Dataset: image-classification-computer-vision (GitHub, luismiguuel/image-classification-computer-vision). Classes: asphalt, belgian blocks, off-road.

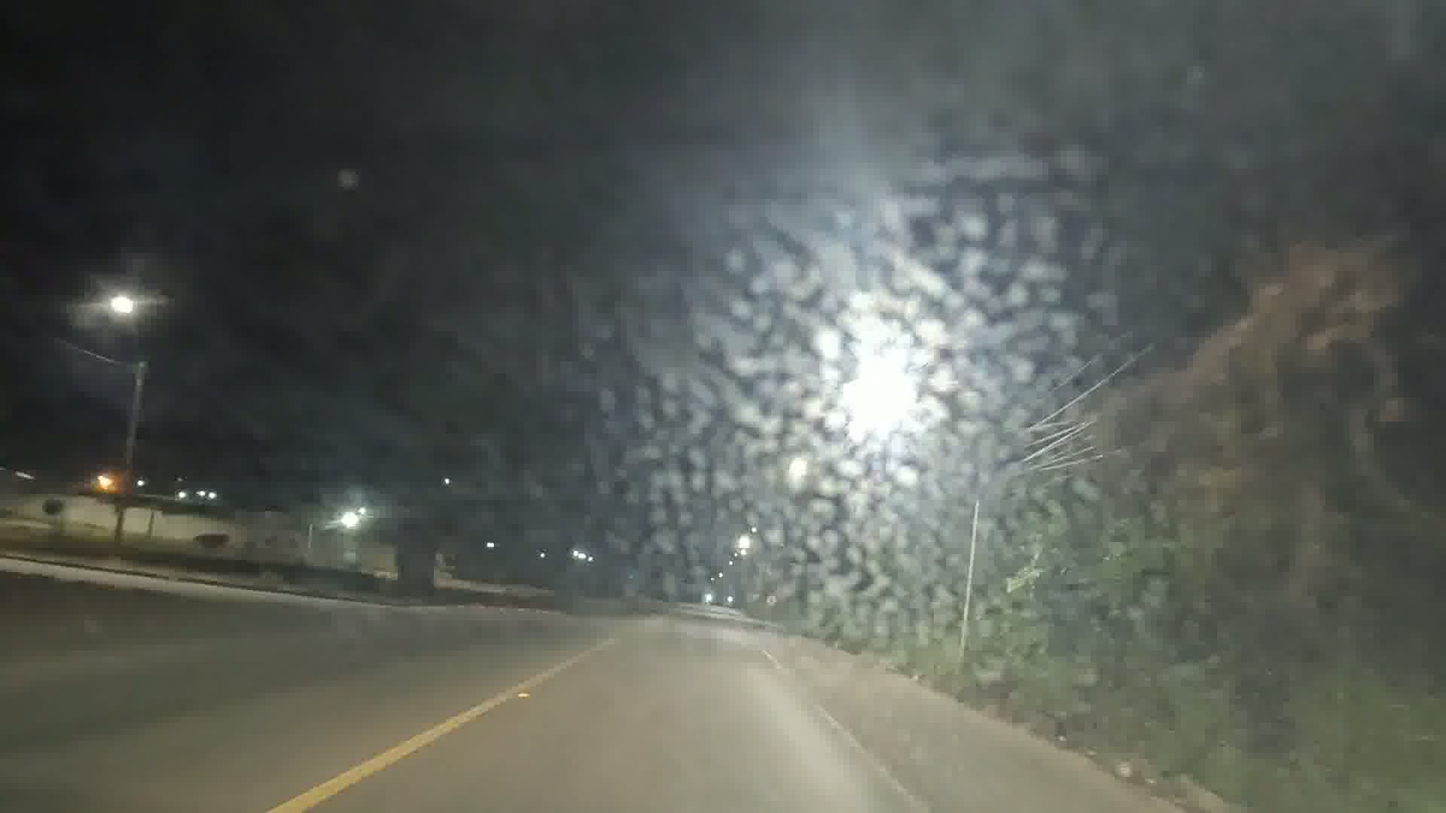
Label: asphalt

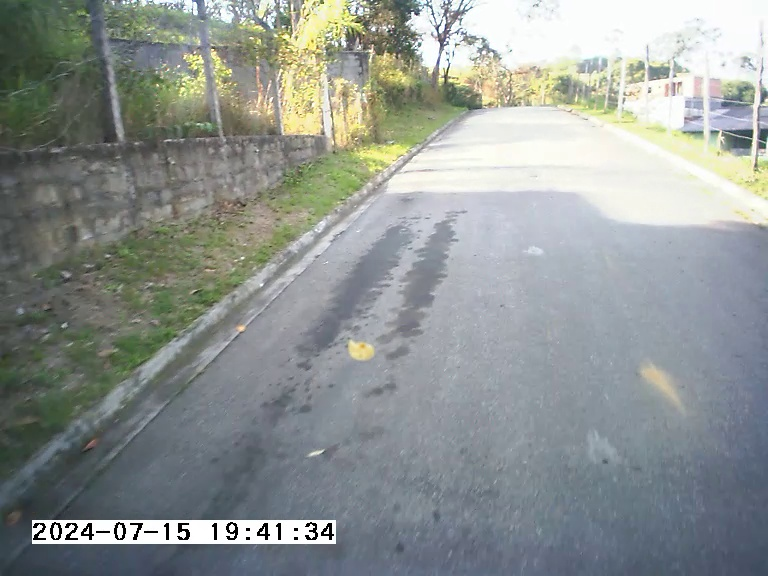
Label: asphalt

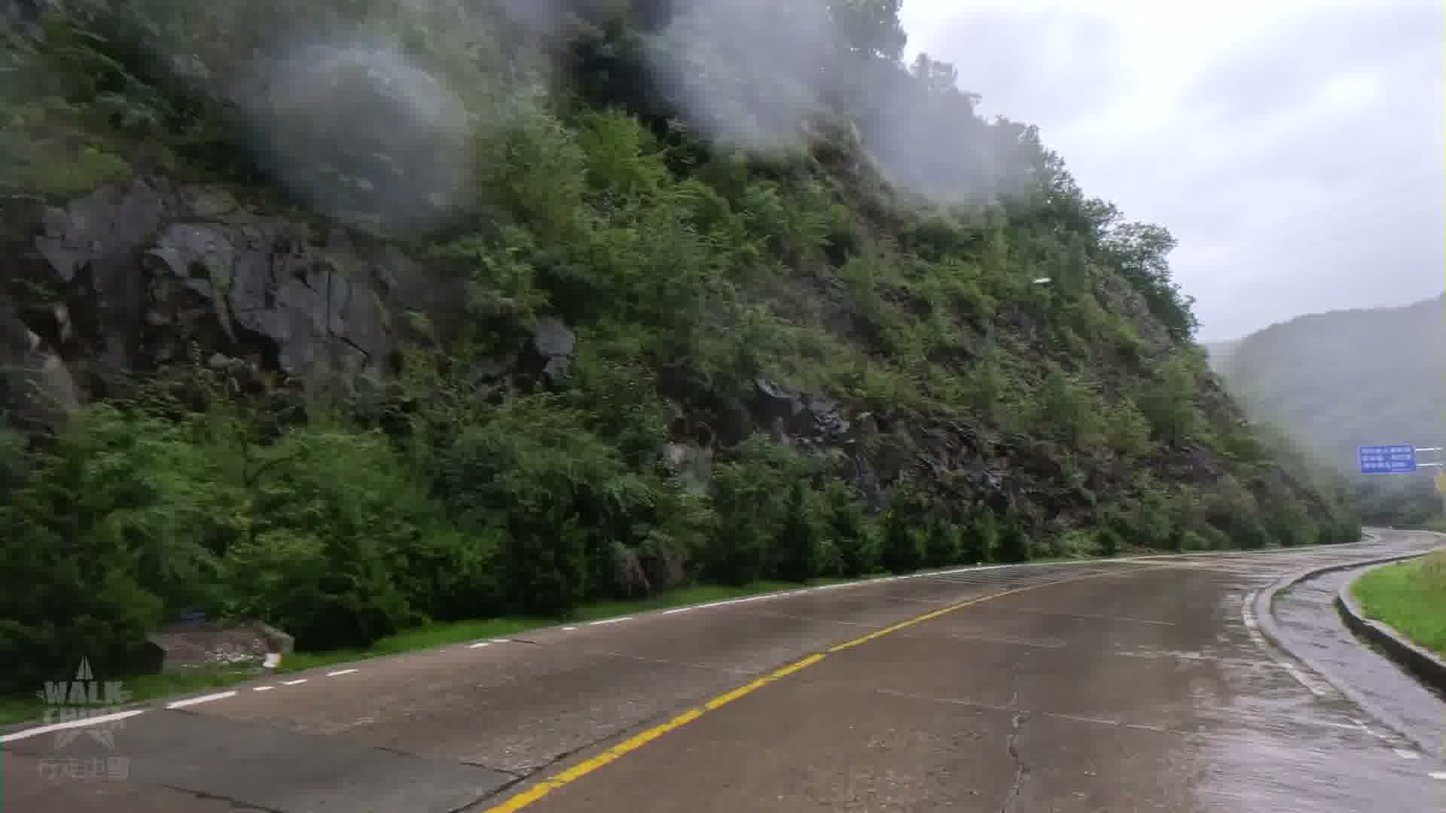
Label: asphalt

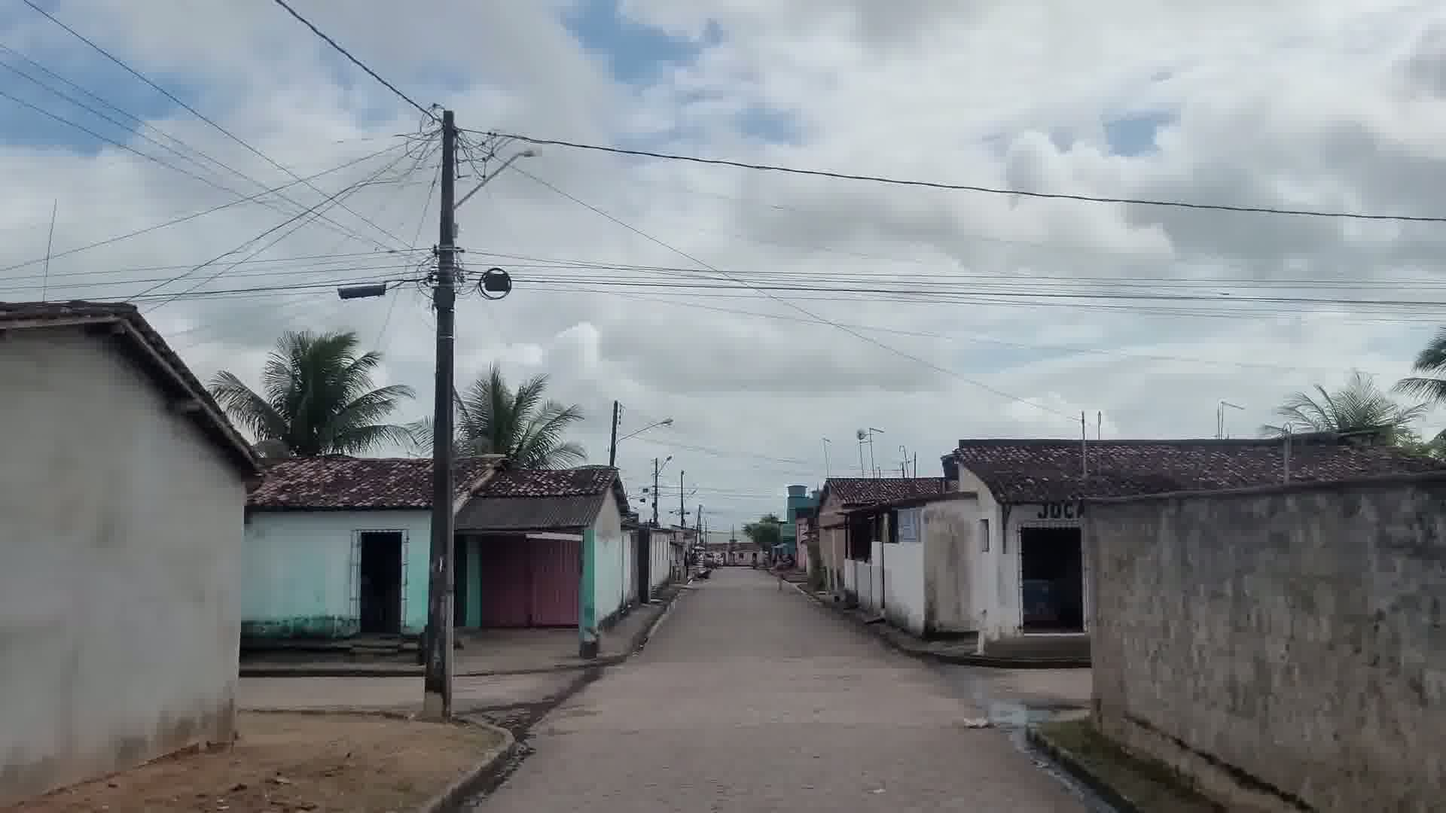
Label: belgian blocks

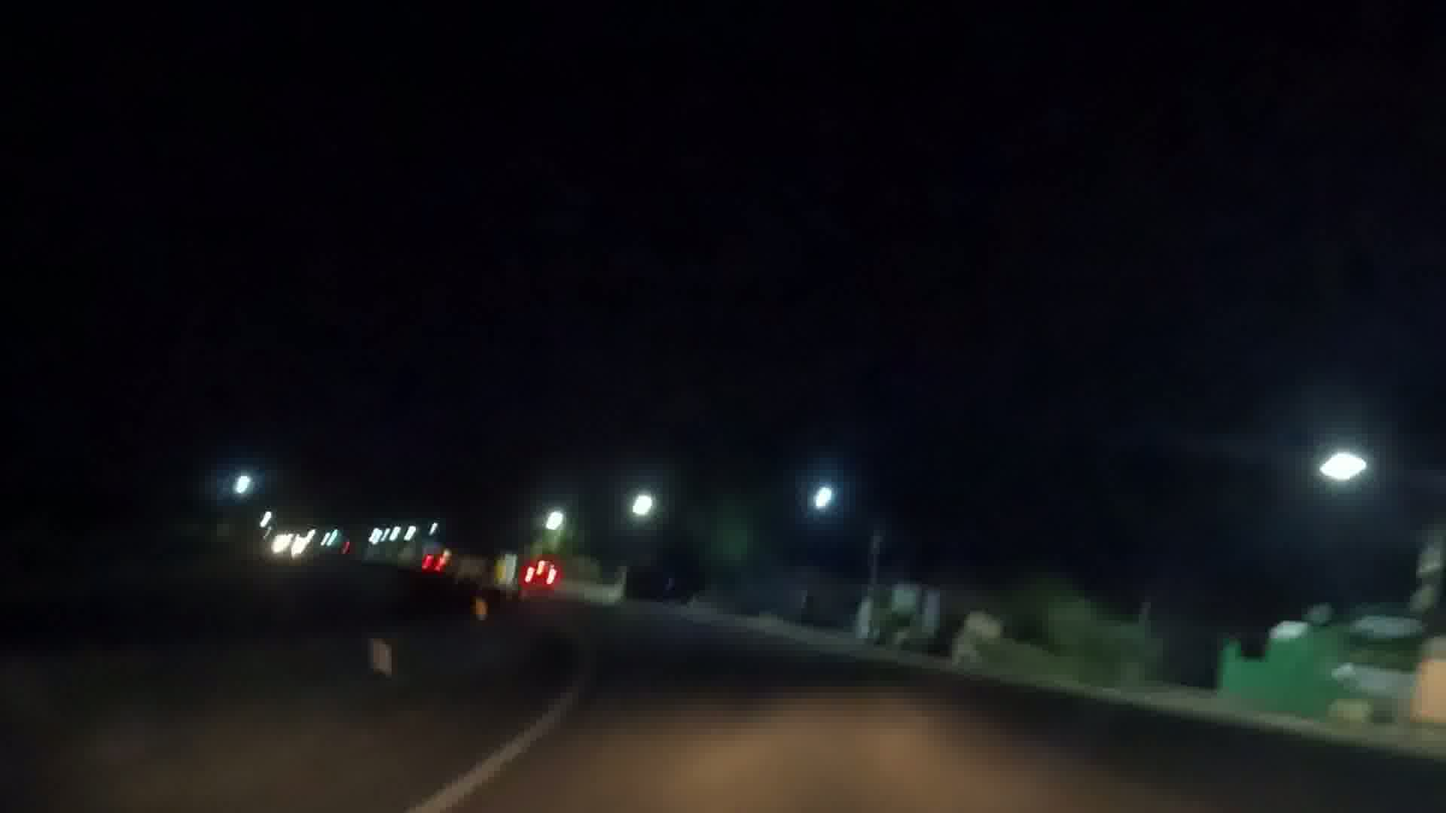
Label: asphalt

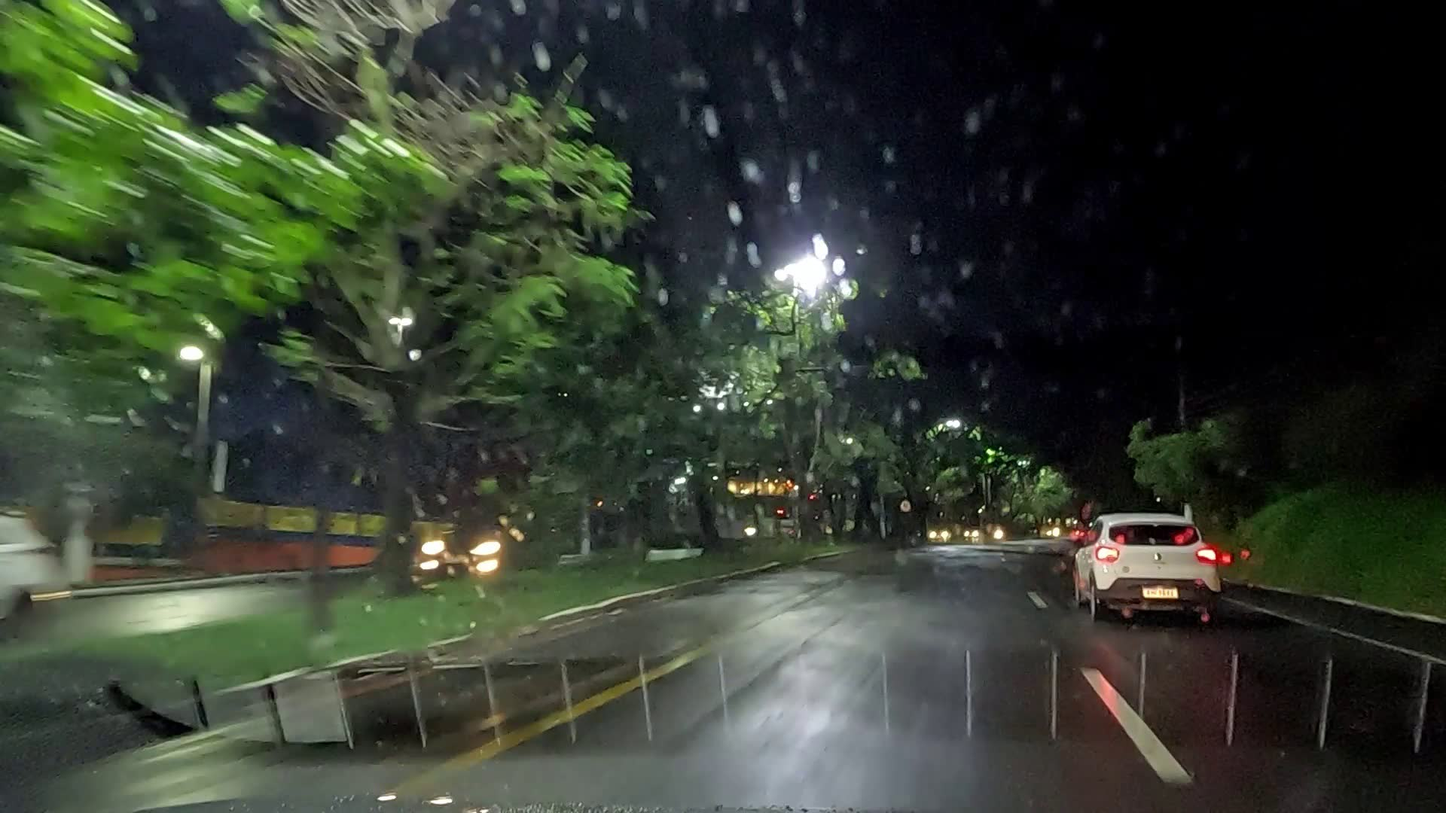
Label: asphalt
